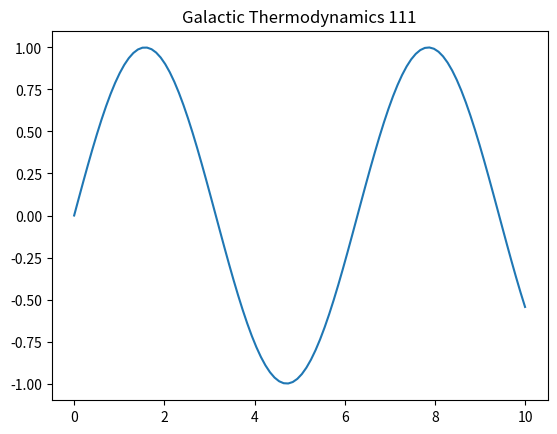

Write Python code to recreate this figure.
import numpy as np
import matplotlib.pyplot as plt
t = np.linspace(0, 10, 100)
plt.plot(t, np.sin(t))
plt.title('Galactic Thermodynamics 111')
plt.show()
